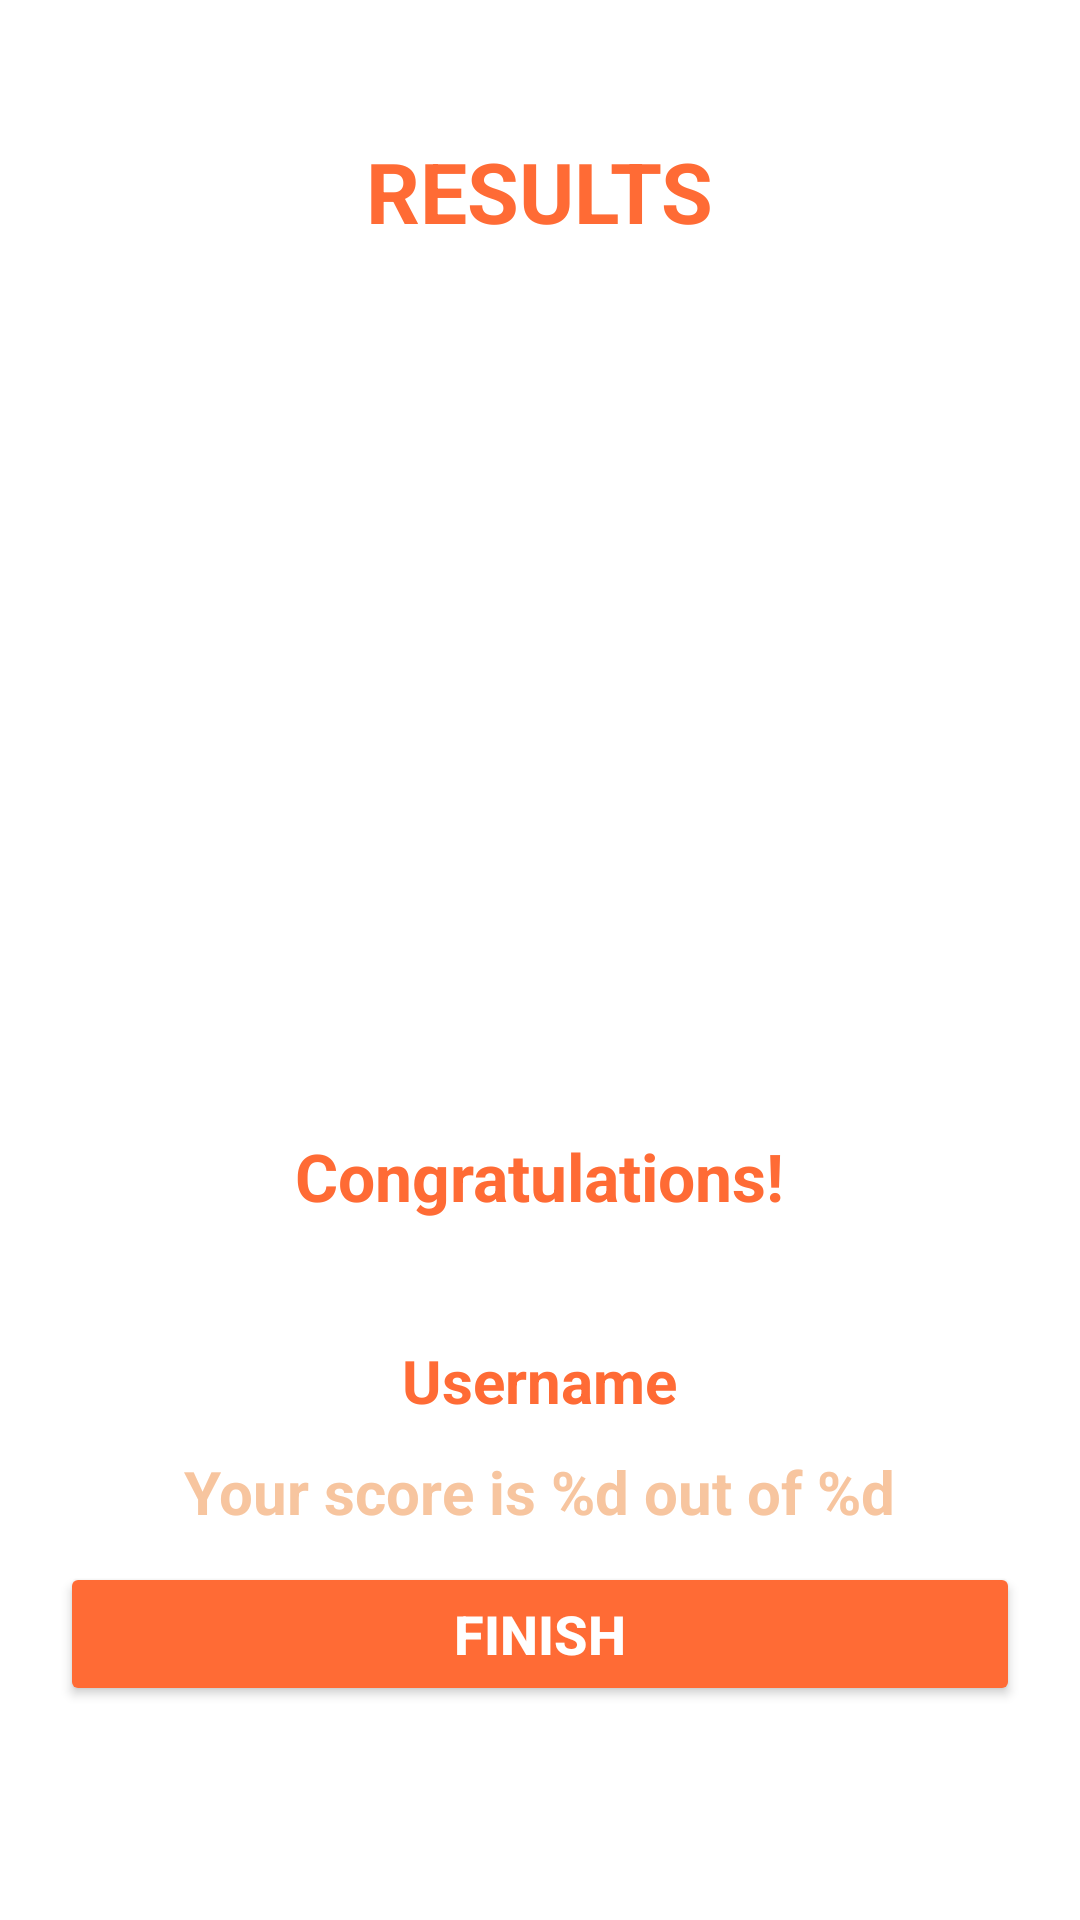

Reconstruct the res/layout file that produces this screen, plus the resources it refers to.
<!-- AndroidManifest.xml: application theme Theme.NLQuiz -->
<!-- res/layout/activity_result.xml -->
<?xml version="1.0" encoding="utf-8"?>
<LinearLayout
    xmlns:android="http://schemas.android.com/apk/res/android"
    xmlns:tools="http://schemas.android.com/tools"
    android:layout_width="match_parent"
    android:layout_height="match_parent"
    android:background="@color/intro_bg"
    android:orientation="vertical"
    android:gravity="center_horizontal"
    android:padding="20dp"
    tools:context=".Activities.ResultActivity">

    <TextView
        android:id="@+id/tvResult"
        android:layout_width="wrap_content"
        android:layout_height="wrap_content"
        android:layout_marginTop="25dp"
        android:text="@string/results"
        android:textSize="28sp"
        android:textStyle="bold"
        android:textColor="@color/primary"
        />

    <ImageView
        android:id="@+id/ivTrophy"
        android:layout_width="200dp"
        android:layout_height="280dp"
        android:contentDescription="@string/results"
        android:src="@drawable/trophy"
        />

    <TextView
        android:id="@+id/tvCongrats"
        android:layout_width="wrap_content"
        android:layout_height="wrap_content"
        android:layout_marginTop="15dp"
        android:textColor="@color/primary"
        android:text="@string/congratulations"
        android:textSize="22sp"
        android:textStyle="bold"
        />

    <TextView
        android:id="@+id/tvName"
        android:layout_width="wrap_content"
        android:layout_height="wrap_content"
        android:layout_marginTop="40dp"
        android:textColor="@color/primary"
        android:text="@string/name"
        android:textSize="20sp"
        android:textStyle="bold"
        />

    <TextView
        android:id="@+id/tvScore"
        android:layout_width="wrap_content"
        android:layout_height="wrap_content"
        android:layout_marginTop="10dp"
        android:textColor="@color/primary_variant"
        android:text="@string/score"
        android:textSize="20sp"
        android:textStyle="bold"
        />

    <Button
        android:id="@+id/btnFinish"
        android:layout_width="match_parent"
        android:layout_height="wrap_content"
        android:layout_marginTop="10dp"
        android:backgroundTint="@color/primary"
        android:text="@string/finish"
        android:textColor="@color/white"
        android:textSize="18sp"
        android:textStyle="bold"
        />

</LinearLayout>
<!-- resources referenced by this layout -->
<resources>
  <color name="primary">#FF6B35</color>
  <color name="primary_variant">#F7C59F</color>
  <color name="white">#FFFFFFFF</color>
  <string name="congratulations">Congratulations!</string>
  <string name="finish">FINISH</string>
  <string name="name">Username</string>
  <string name="results">RESULTS</string>
  <string name="score">Your score is %d out of %d</string>
  <style name="Theme.NLQuiz" parent="Theme.MaterialComponents.DayNight.NoActionBar">
          
          <item name="colorPrimary">@color/primary</item>
          <item name="colorPrimaryVariant">@color/primary_variant</item>
          <item name="colorOnPrimary">@color/white</item>
          
          <item name="colorSecondary">@color/accent</item>
          <item name="colorSecondaryVariant">@color/accent_variant</item>
          <item name="colorOnSecondary">@color/black</item>
          
          <item name="android:statusBarColor">?attr/colorSecondaryVariant</item>
          
          <item name="android:windowFullscreen">true</item>
      </style>
  <color name="accent">#004E89</color>
  <color name="accent_variant">#1A659E</color>
  <color name="black">#FF000000</color>
</resources>
